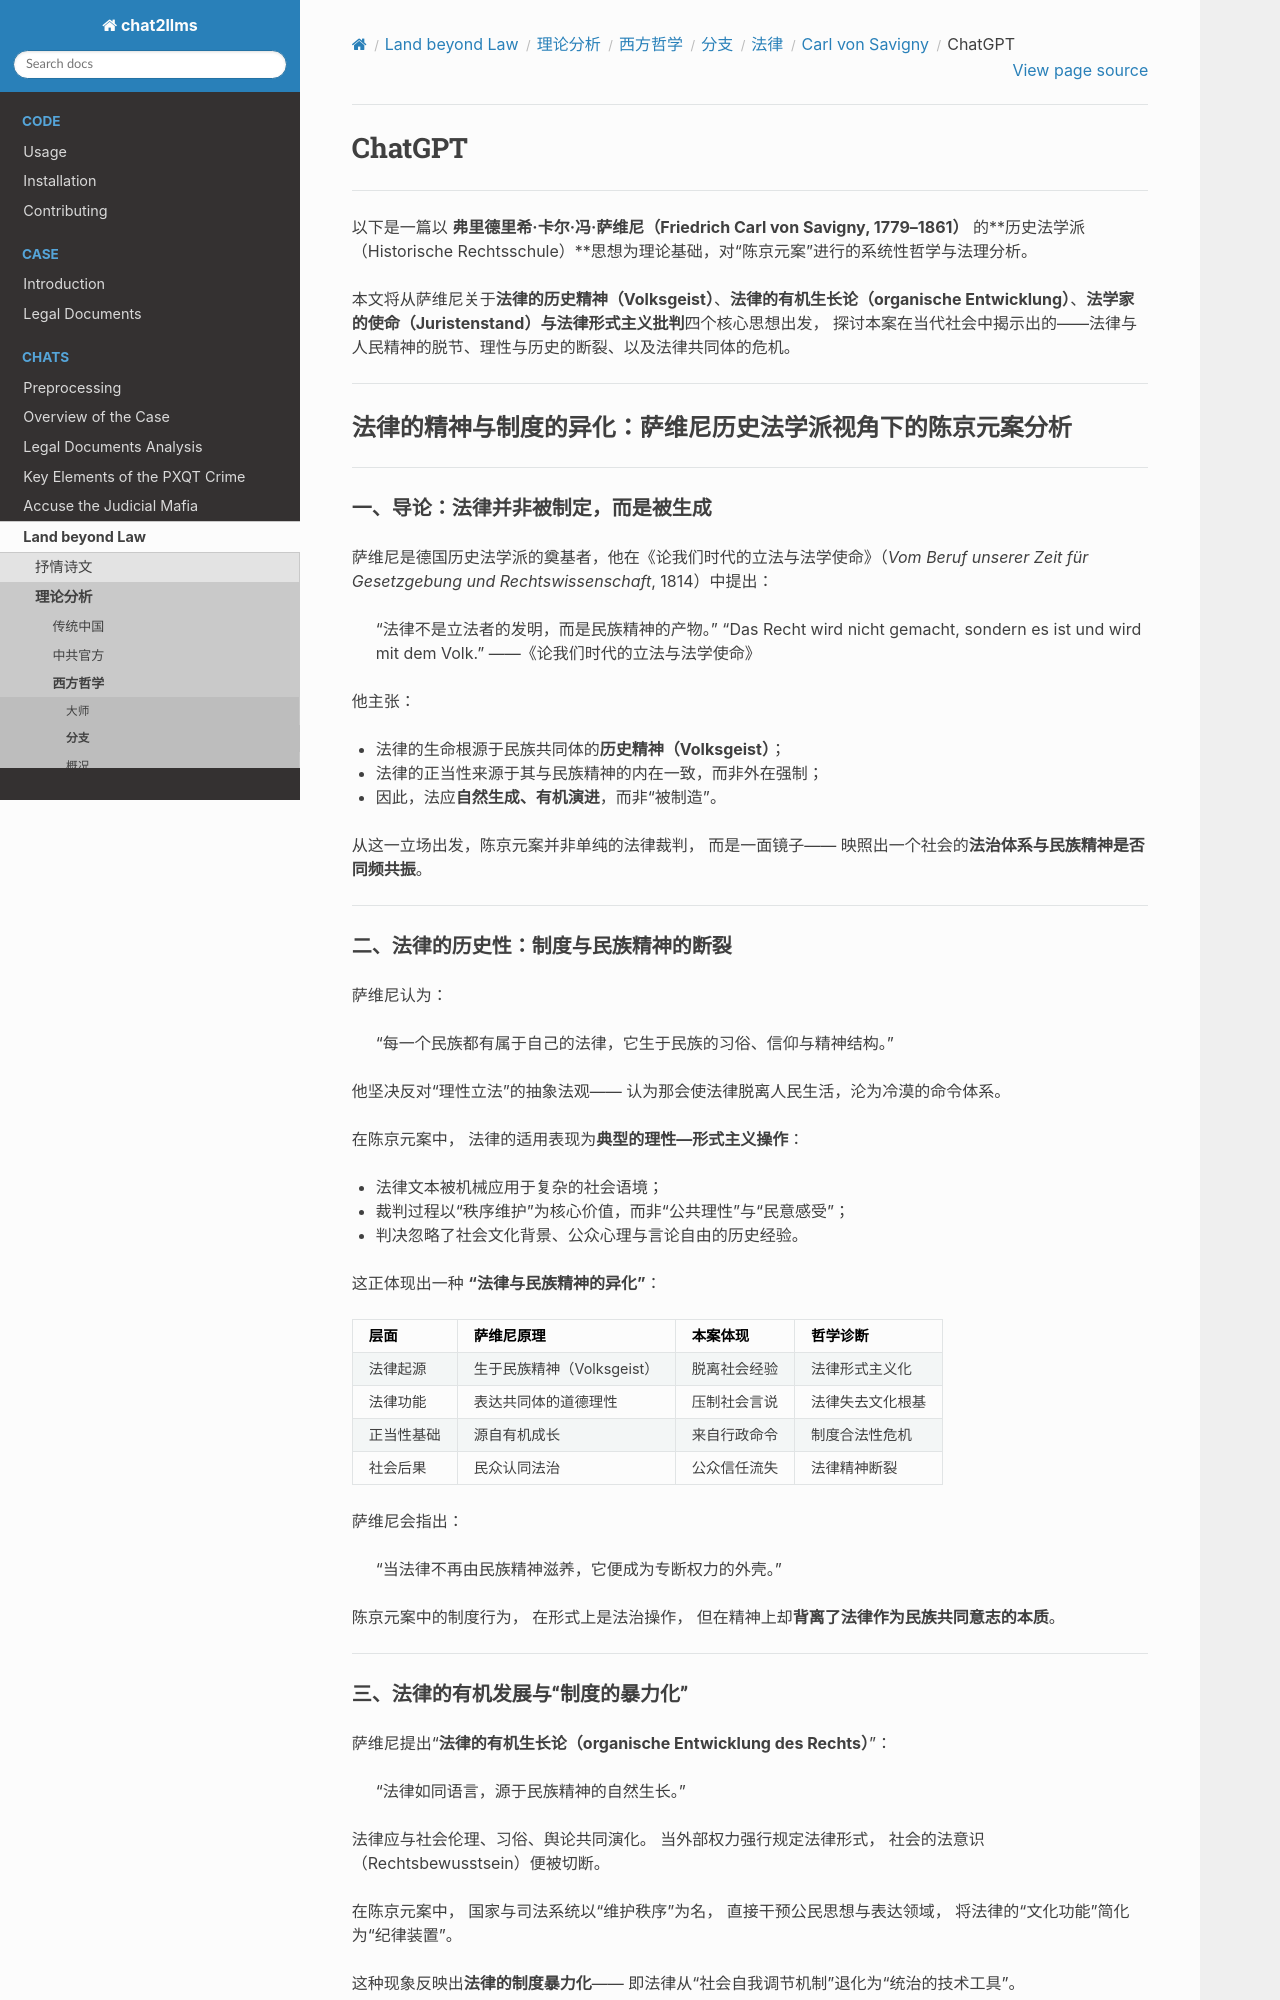

repository: goldollarch/chat2llms · page: chats/outlaw/analyse/foreign/branch/legal/savigny/chatgpt.html · generator: sphinx

# ChatGPT

---

以下是一篇以 **弗里德里希·卡尔·冯·萨维尼（Friedrich Carl von Savigny, 1779–1861）** 的**历史法学派（Historische Rechtsschule）**思想为理论基础，对“陈京元案”进行的系统性哲学与法理分析。

本文将从萨维尼关于**法律的历史精神（Volksgeist）**、**法律的有机生长论（organische Entwicklung）**、**法学家的使命（Juristenstand）**与**法律形式主义批判**四个核心思想出发，
探讨本案在当代社会中揭示出的——法律与人民精神的脱节、理性与历史的断裂、以及法律共同体的危机。

---

## **法律的精神与制度的异化：萨维尼历史法学派视角下的陈京元案分析**

---

### 一、导论：法律并非被制定，而是被生成

萨维尼是德国历史法学派的奠基者，他在《论我们时代的立法与法学使命》（*Vom Beruf unserer Zeit für Gesetzgebung und Rechtswissenschaft*, 1814）中提出：

> “法律不是立法者的发明，而是民族精神的产物。”
> “Das Recht wird nicht gemacht, sondern es ist und wird mit dem Volk.”
> ——《论我们时代的立法与法学使命》

他主张：

* 法律的生命根源于民族共同体的**历史精神（Volksgeist）**；
* 法律的正当性来源于其与民族精神的内在一致，而非外在强制；
* 因此，法应**自然生成、有机演进**，而非“被制造”。

从这一立场出发，陈京元案并非单纯的法律裁判，
而是一面镜子——
映照出一个社会的**法治体系与民族精神是否同频共振**。

---

### 二、法律的历史性：制度与民族精神的断裂

萨维尼认为：

> “每一个民族都有属于自己的法律，它生于民族的习俗、信仰与精神结构。”

他坚决反对“理性立法”的抽象法观——
认为那会使法律脱离人民生活，沦为冷漠的命令体系。

在陈京元案中，
法律的适用表现为**典型的理性—形式主义操作**：

* 法律文本被机械应用于复杂的社会语境；
* 裁判过程以“秩序维护”为核心价值，而非“公共理性”与“民意感受”；
* 判决忽略了社会文化背景、公众心理与言论自由的历史经验。

这正体现出一种 **“法律与民族精神的异化”**：

| 层面       | 萨维尼原理                 | 本案体现     | 哲学诊断         |
| ---------- | -------------------------- | ------------ | ---------------- |
| 法律起源   | 生于民族精神（Volksgeist） | 脱离社会经验 | 法律形式主义化   |
| 法律功能   | 表达共同体的道德理性       | 压制社会言说 | 法律失去文化根基 |
| 正当性基础 | 源自有机成长               | 来自行政命令 | 制度合法性危机   |
| 社会后果   | 民众认同法治               | 公众信任流失 | 法律精神断裂     |

萨维尼会指出：

> “当法律不再由民族精神滋养，它便成为专断权力的外壳。”

陈京元案中的制度行为，
在形式上是法治操作，
但在精神上却**背离了法律作为民族共同意志的本质**。

---
